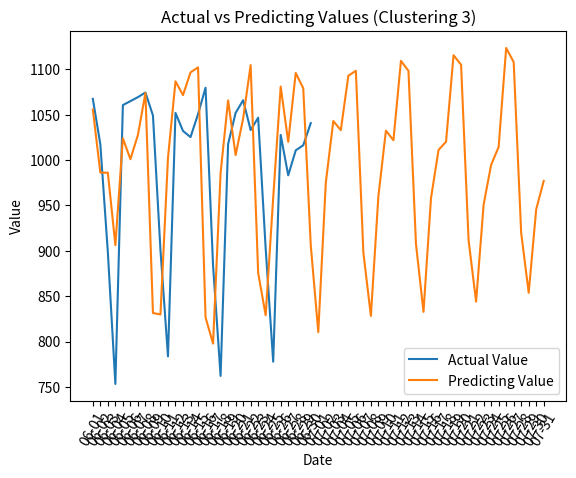

Source code (Python):
import matplotlib.pyplot as plt
import numpy as np
Dates = ['06-01', '06-02', '06-03', '06-04', '06-05', '06-06', '06-07', '06-08', '06-09', '06-10', '06-11', '06-12', '06-13', '06-14', '06-15', '06-16', '06-17', '06-18', '06-19', '06-20', '06-21', '06-22', '06-23', '06-24', '06-25', '06-26', '06-27', '06-28', '06-29', '06-30', '07-01', '07-02', '07-03', '07-04', '07-05', '07-06', '07-07', '07-08', '07-09', '07-10', '07-11', '07-12', '07-13', '07-14', '07-15', '07-16', '07-17', '07-18', '07-19', '07-20', '07-21', '07-22', '07-23', '07-24', '07-25', '07-26', '07-27', '07-28', '07-29', '07-30', '07-31']
Dates1 = ['06-01', '06-02', '06-03', '06-04', '06-05', '06-06', '06-07', '06-08', '06-09', '06-10', '06-11', '06-12', '06-13', '06-14', '06-15', '06-16', '06-17', '06-18', '06-19', '06-20', '06-21', '06-22', '06-23', '06-24', '06-25', '06-26', '06-27', '06-28', '06-29', '06-30']

ActualValue = np.array([1067.375, 1017.25, 898.25, 753.25, 1060.5, 1064.875, 1069.25, 1074.375, 1049.125, 900.75, 783.625, 1051.875, 1032.0, 1025.25, 1050.5, 1079.625, 883.625, 762.125, 1017.5, 1051.875, 1065.875, 1033.0, 1046.625, 902.375, 777.75, 1027.625, 983.125, 1010.625, 1016.25, 1040.625]
)


PredictingValue = np.array([1055.695821, 986.09729, 986.011886, 906.163456, 1023.966259, 1000.847212, 1027.613774, 1073.883781, 831.447956, 829.795782, 1002.200195, 1086.685099, 1071.467506, 1096.541091, 1102.019334, 826.592787, 797.74732, 985.766969, 1065.679714, 1005.40057, 1045.643256, 1104.54674, 875.662947, 828.91358, 958.310443, 1080.885238, 1019.988341, 1095.888161, 1079.042456, 906.061239, 810.382343, 974.877268, 1042.932701, 1032.888345, 1092.845657, 1098.282375, 897.899228, 828.184423, 960.250715, 1032.346496, 1021.732948, 1109.255266, 1098.249004, 907.394891, 832.698424, 958.09702, 1010.997379, 1020.159011, 1115.452105, 1104.994043, 911.546062, 843.955303, 950.830036, 994.608877, 1014.443678, 1123.443939, 1107.938927, 919.549543, 853.660449, 945.770013, 976.988635]
)

plt.plot(Dates1,ActualValue , label='Actual Value')
plt.plot(Dates,PredictingValue , label='Predicting Value')





plt.xlabel('Date')
plt.ylabel('Value')
plt.title('Actual vs Predicting Values (Clustering 3)')
plt.legend()
plt.xticks(rotation=60)

plt.show()